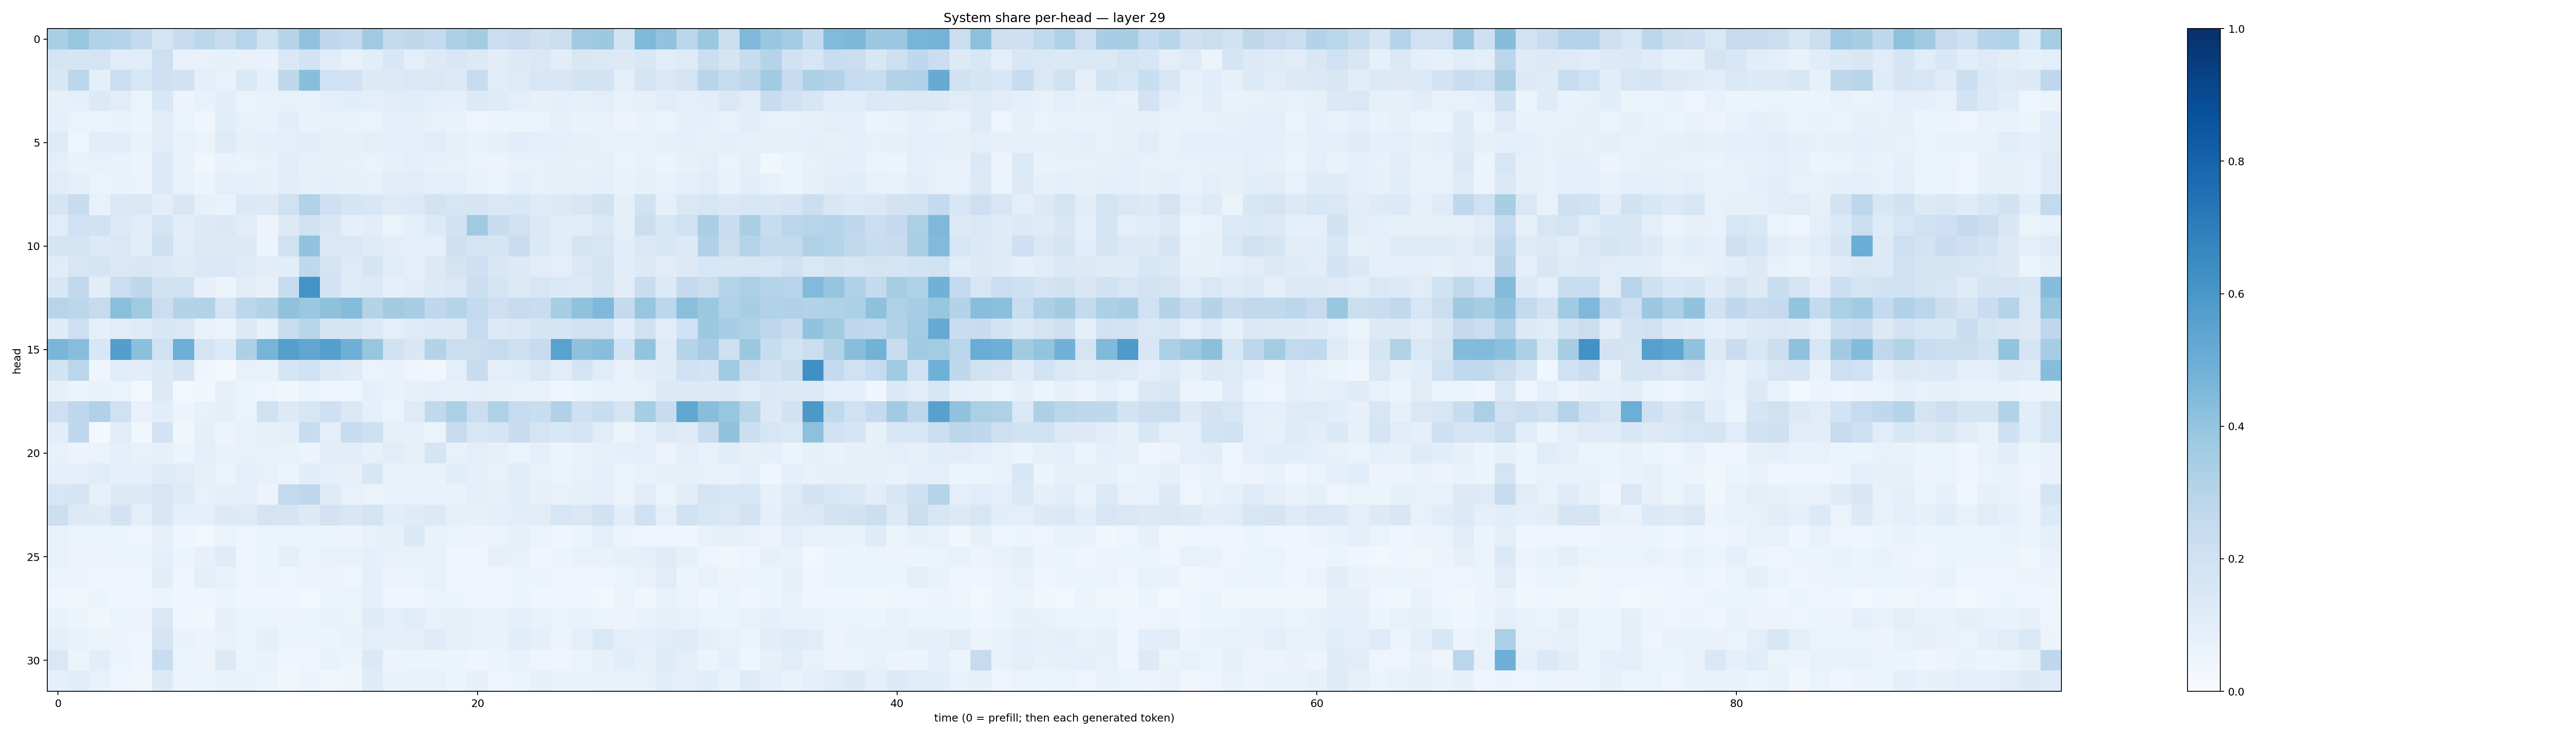

The table this chart was drawn from, first rows:
0.33791074, 0.39217418, 0.30916503, 0.30326673, 0.25259775, 0.17115293, 0.23843533, 0.2784817, 0.23654026, 0.29429796, 0.19662386, 0.3025677, 0.40849796, 0.26752302, 0.25248513, 0.3708549, 0.25656843, 0.27082378, 0.25754678, 0.3273794, 0.3571192, 0.22315584, 0.24577808, 0.20857774
0.1778, 0.1665, 0.1732, 0.1137, 0.1141, 0.2115, 0.07094, 0.07052, 0.08268, 0.07149, 0.06999, 0.1442, 0.1874, 0.1149, 0.07681, 0.1091, 0.1529, 0.09851, 0.1316, 0.1551, 0.1304, 0.1026, 0.1284, 0.142
0.1505, 0.2876, 0.09021, 0.221, 0.1594, 0.2055, 0.1877, 0.09835, 0.07432, 0.1419, 0.08603, 0.2716, 0.4273, 0.201, 0.1997, 0.1294, 0.1362, 0.1474, 0.1472, 0.1296, 0.2361, 0.1137, 0.1236, 0.1623
0.0789, 0.09064, 0.1263, 0.1098, 0.06587, 0.1531, 0.05569, 0.07718, 0.109, 0.06434, 0.07618, 0.07166, 0.06896, 0.09792, 0.1071, 0.09567, 0.11, 0.115, 0.09692, 0.08891, 0.1304, 0.1204, 0.101, 0.07951
0.09238, 0.06431, 0.06581, 0.0689, 0.05149, 0.1124, 0.06501, 0.04112, 0.1067, 0.07396, 0.06658, 0.1049, 0.06939, 0.07669, 0.0703, 0.06589, 0.09341, 0.09159, 0.07574, 0.06929, 0.04989, 0.05087, 0.06309, 0.06569
0.1226, 0.04739, 0.1071, 0.1038, 0.06691, 0.1105, 0.07455, 0.06477, 0.1236, 0.08061, 0.09792, 0.09952, 0.1087, 0.08067, 0.08368, 0.09473, 0.09159, 0.09923, 0.1169, 0.08342, 0.06955, 0.08249, 0.1065, 0.09936
0.09806, 0.06847, 0.07135, 0.06978, 0.06022, 0.1332, 0.07112, 0.03349, 0.06794, 0.06387, 0.07303, 0.1139, 0.07895, 0.08042, 0.07087, 0.06508, 0.0817, 0.09449, 0.0846, 0.07225, 0.06328, 0.05848, 0.07242, 0.07056
0.1097, 0.09268, 0.0664, 0.06958, 0.06465, 0.1343, 0.07717, 0.05387, 0.1015, 0.08825, 0.08136, 0.1023, 0.07992, 0.09344, 0.0826, 0.07457, 0.1122, 0.1123, 0.1007, 0.09523, 0.0683, 0.06492, 0.08695, 0.07277
0.1667, 0.2347, 0.07175, 0.1481, 0.1455, 0.1037, 0.1486, 0.08317, 0.06959, 0.1402, 0.1276, 0.199, 0.3151, 0.2109, 0.1696, 0.1556, 0.1245, 0.1336, 0.1824, 0.1591, 0.1656, 0.1434, 0.154, 0.1201
0.1135, 0.2016, 0.1929, 0.1358, 0.1067, 0.1747, 0.1042, 0.1286, 0.1393, 0.111, 0.0563, 0.1268, 0.1937, 0.1515, 0.09213, 0.1049, 0.06484, 0.09042, 0.1345, 0.189, 0.368, 0.2399, 0.1965, 0.1371
0.1683, 0.175, 0.1357, 0.1469, 0.1073, 0.2084, 0.115, 0.1285, 0.1313, 0.1307, 0.05948, 0.1947, 0.4049, 0.1464, 0.1454, 0.1229, 0.1024, 0.09631, 0.0953, 0.2092, 0.1746, 0.1641, 0.2269, 0.1386
0.1158, 0.1635, 0.1674, 0.1431, 0.1517, 0.1371, 0.125, 0.1386, 0.1471, 0.1236, 0.1021, 0.1059, 0.2728, 0.1734, 0.1226, 0.1683, 0.1135, 0.09979, 0.1271, 0.1761, 0.2102, 0.1511, 0.1352, 0.1128
0.154, 0.2637, 0.1037, 0.2203, 0.2733, 0.1921, 0.1919, 0.07835, 0.05999, 0.1123, 0.08084, 0.245, 0.6174, 0.1824, 0.124, 0.1353, 0.09355, 0.1054, 0.1252, 0.1418, 0.2151, 0.169, 0.1321, 0.1594
0.2968, 0.2785, 0.2434, 0.4254, 0.371, 0.2198, 0.3054, 0.312, 0.1733, 0.2786, 0.3106, 0.4081, 0.3797, 0.413, 0.4372, 0.3058, 0.3603, 0.3465, 0.2657, 0.2992, 0.254, 0.214, 0.2469, 0.2336
0.1192, 0.2135, 0.08841, 0.1128, 0.1225, 0.1531, 0.1459, 0.07013, 0.05668, 0.1323, 0.08352, 0.2316, 0.29, 0.1661, 0.1691, 0.1344, 0.09893, 0.1223, 0.1343, 0.1316, 0.2494, 0.1343, 0.1459, 0.1692
0.4647, 0.4295, 0.1557, 0.5702, 0.4203, 0.199, 0.496, 0.1759, 0.1362, 0.3257, 0.4703, 0.5648, 0.5335, 0.5656, 0.4942, 0.3931, 0.1976, 0.1511, 0.3068, 0.2254, 0.2205, 0.2438, 0.2141, 0.2447
0.1844, 0.2848, 0.04452, 0.1158, 0.1082, 0.1287, 0.1702, 0.04168, 0.02291, 0.07238, 0.07037, 0.1711, 0.2015, 0.1336, 0.12, 0.06264, 0.0701, 0.04935, 0.03534, 0.09406, 0.2389, 0.09525, 0.1071, 0.1454
0.07845, 0.06135, 0.06797, 0.06285, 0.0291, 0.1313, 0.03001, 0.03881, 0.07932, 0.06191, 0.04742, 0.03859, 0.06609, 0.04658, 0.04107, 0.09291, 0.06714, 0.08389, 0.08754, 0.0851, 0.0865, 0.08459, 0.07144, 0.0767
0.2137, 0.2673, 0.3179, 0.1984, 0.07209, 0.1088, 0.05661, 0.0731, 0.08927, 0.06314, 0.1973, 0.1308, 0.1623, 0.2071, 0.1468, 0.08835, 0.06629, 0.1217, 0.2656, 0.3285, 0.2229, 0.3216, 0.2449, 0.2313
0.1058, 0.2665, 0.02154, 0.1094, 0.03787, 0.1867, 0.03792, 0.08933, 0.05831, 0.07547, 0.08109, 0.09048, 0.2364, 0.09436, 0.2366, 0.207, 0.08402, 0.08045, 0.06375, 0.2394, 0.1591, 0.1687, 0.24, 0.1782
0.07296, 0.05767, 0.06625, 0.08848, 0.07408, 0.08066, 0.05166, 0.09446, 0.06978, 0.07322, 0.07179, 0.0763, 0.05575, 0.1028, 0.1034, 0.07885, 0.1105, 0.08211, 0.1678, 0.07037, 0.09736, 0.08288, 0.06424, 0.09014
0.09272, 0.08889, 0.1152, 0.08858, 0.09823, 0.1208, 0.1114, 0.08251, 0.0657, 0.09875, 0.07403, 0.06223, 0.1077, 0.0891, 0.07842, 0.1558, 0.06684, 0.06766, 0.06846, 0.1069, 0.09161, 0.07687, 0.1147, 0.07775
0.1575, 0.1664, 0.08371, 0.1252, 0.1277, 0.1607, 0.1233, 0.0712, 0.09049, 0.0983, 0.05499, 0.2583, 0.2744, 0.1231, 0.07711, 0.06438, 0.07386, 0.07301, 0.069, 0.0692, 0.09901, 0.08113, 0.1088, 0.08025
0.2157, 0.1285, 0.1228, 0.1812, 0.09637, 0.1505, 0.09272, 0.0961, 0.1303, 0.1238, 0.1743, 0.1649, 0.1284, 0.1825, 0.1512, 0.1787, 0.109, 0.1197, 0.1293, 0.0835, 0.08429, 0.1007, 0.1029, 0.1115
0.07347, 0.05264, 0.05305, 0.0591, 0.04769, 0.0788, 0.0396, 0.03101, 0.06633, 0.0475, 0.05353, 0.05137, 0.06215, 0.05312, 0.05712, 0.07716, 0.08232, 0.1383, 0.07006, 0.06359, 0.05502, 0.06376, 0.08095, 0.06423
0.07706, 0.0566, 0.05573, 0.06281, 0.06498, 0.09352, 0.0526, 0.08054, 0.1186, 0.04923, 0.05232, 0.08704, 0.05989, 0.07302, 0.07779, 0.09208, 0.07174, 0.07269, 0.07286, 0.0461, 0.04374, 0.07887, 0.07226, 0.04333
0.06188, 0.05757, 0.04632, 0.04953, 0.04983, 0.1039, 0.04625, 0.1003, 0.0715, 0.04854, 0.05112, 0.04759, 0.05548, 0.05614, 0.05071, 0.09146, 0.05576, 0.06341, 0.0714, 0.04844, 0.04888, 0.04863, 0.05919, 0.05299
0.04503, 0.03204, 0.05254, 0.03983, 0.04538, 0.05252, 0.04149, 0.04642, 0.0622, 0.04295, 0.04464, 0.04053, 0.03066, 0.06033, 0.06374, 0.09259, 0.04479, 0.04094, 0.06261, 0.05439, 0.0498, 0.04869, 0.05882, 0.04545
0.06741, 0.06004, 0.03827, 0.05975, 0.05594, 0.1419, 0.04612, 0.03187, 0.07959, 0.06323, 0.06592, 0.05618, 0.06019, 0.06769, 0.06575, 0.12, 0.09833, 0.1159, 0.07048, 0.08296, 0.07505, 0.06667, 0.09232, 0.07235
0.09078, 0.07761, 0.05334, 0.0557, 0.04856, 0.1738, 0.06641, 0.05896, 0.07055, 0.0636, 0.0866, 0.05415, 0.06595, 0.06135, 0.06684, 0.09932, 0.08594, 0.1012, 0.1202, 0.08154, 0.07737, 0.06892, 0.1055, 0.09195
0.1474, 0.06151, 0.1032, 0.05134, 0.04196, 0.2311, 0.05196, 0.05646, 0.1256, 0.05153, 0.06819, 0.04274, 0.04918, 0.06983, 0.05281, 0.1375, 0.05826, 0.06113, 0.06199, 0.06069, 0.043, 0.06043, 0.0697, 0.04758
0.08883, 0.1072, 0.07104, 0.04241, 0.0355, 0.1299, 0.05763, 0.06492, 0.07135, 0.07702, 0.05129, 0.03748, 0.05654, 0.03797, 0.04227, 0.1192, 0.06674, 0.07647, 0.07051, 0.06183, 0.08098, 0.04743, 0.05413, 0.08059
